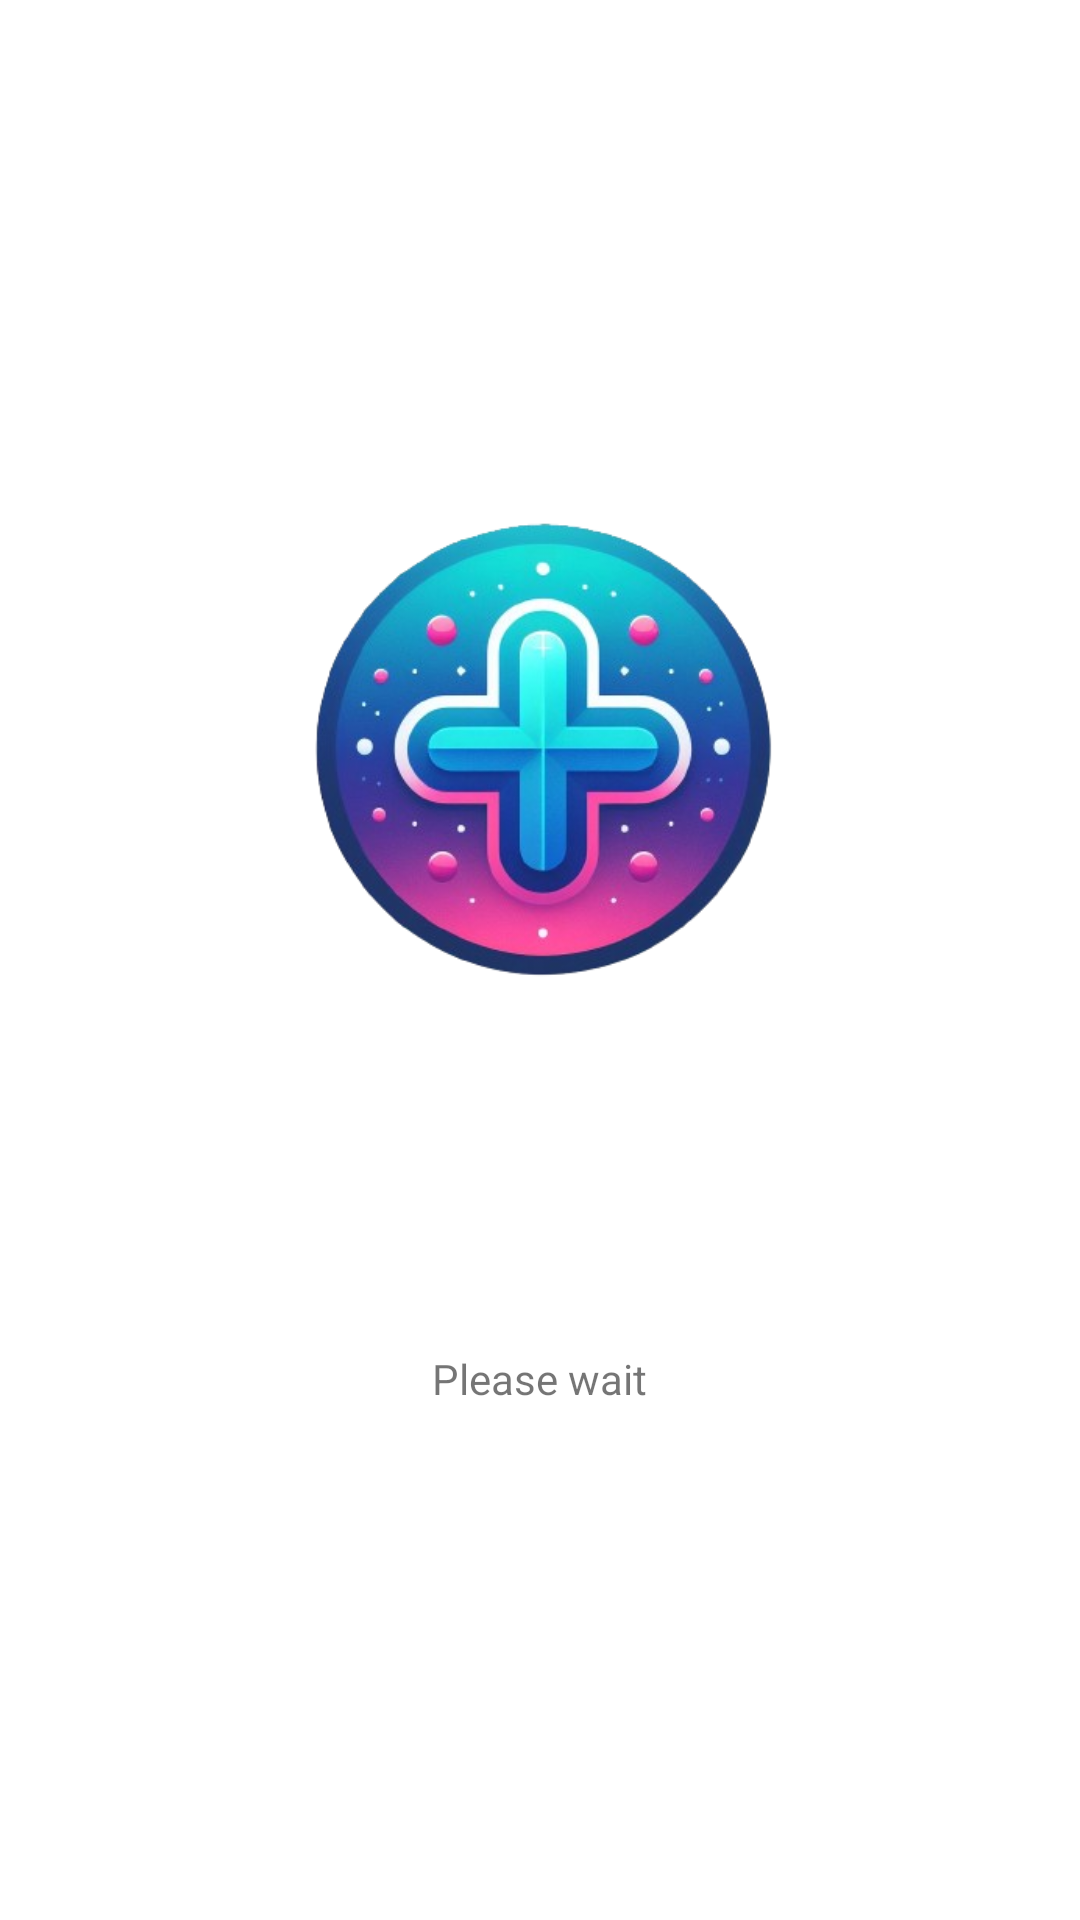

This screen was rendered from an Android layout file. Write that file and the resources it references.
<!-- AndroidManifest.xml: application theme Theme.NasaApp -->
<!-- res/layout/activity_splash_screen.xml -->
<?xml version="1.0" encoding="utf-8"?>
<LinearLayout xmlns:android="http://schemas.android.com/apk/res/android"
    xmlns:app="http://schemas.android.com/apk/res-auto"
    xmlns:tools="http://schemas.android.com/tools"
    android:layout_width="match_parent"
    android:layout_height="match_parent"
    android:orientation="vertical"
    android:padding="@dimen/_50dp"
    tools:context=".SplashScreenActivity">

    <ImageView
        android:id="@+id/ivSplash"
        android:src="@drawable/logo"
        android:layout_width="wrap_content"
        android:layout_height="@dimen/_400dp" />

    <TextView
        android:id="@+id/tvSplash"
        android:text="@string/please_wait"
        android:layout_gravity="center"
        android:layout_width="wrap_content"
        android:layout_height="wrap_content" />

</LinearLayout>
<!-- resources referenced by this layout -->
<resources>
  <dimen name="_400dp">400dp</dimen>
  <dimen name="_50dp">50dp</dimen>
  <!-- drawable logo: png bitmap (drawable, 141581 bytes) -->
  <string name="please_wait">Please wait</string>
  <style name="Theme.NasaApp" parent="Theme.MaterialComponents.DayNight">
          <item name="colorPrimary">@color/white</item> 
          <item name="colorPrimaryVariant">@color/black</item> 
          <item name="colorOnPrimary">@color/black</item> 
  
          <item name="colorSecondary">@color/gray</item> 
          <item name="colorSecondaryVariant">@color/gray</item> 
          <item name="colorOnSecondary">@color/black</item> 
  
          <item name="android:windowBackground">@color/white</item>
          
          <item name="android:statusBarColor">@color/white</item>
          <item name="android:windowLightStatusBar">true</item>
  
      </style>
  <color name="white">#FFFFFFFF</color>
  <color name="black">#FF000000</color>
  <color name="gray">#F4F8FB</color>
</resources>
